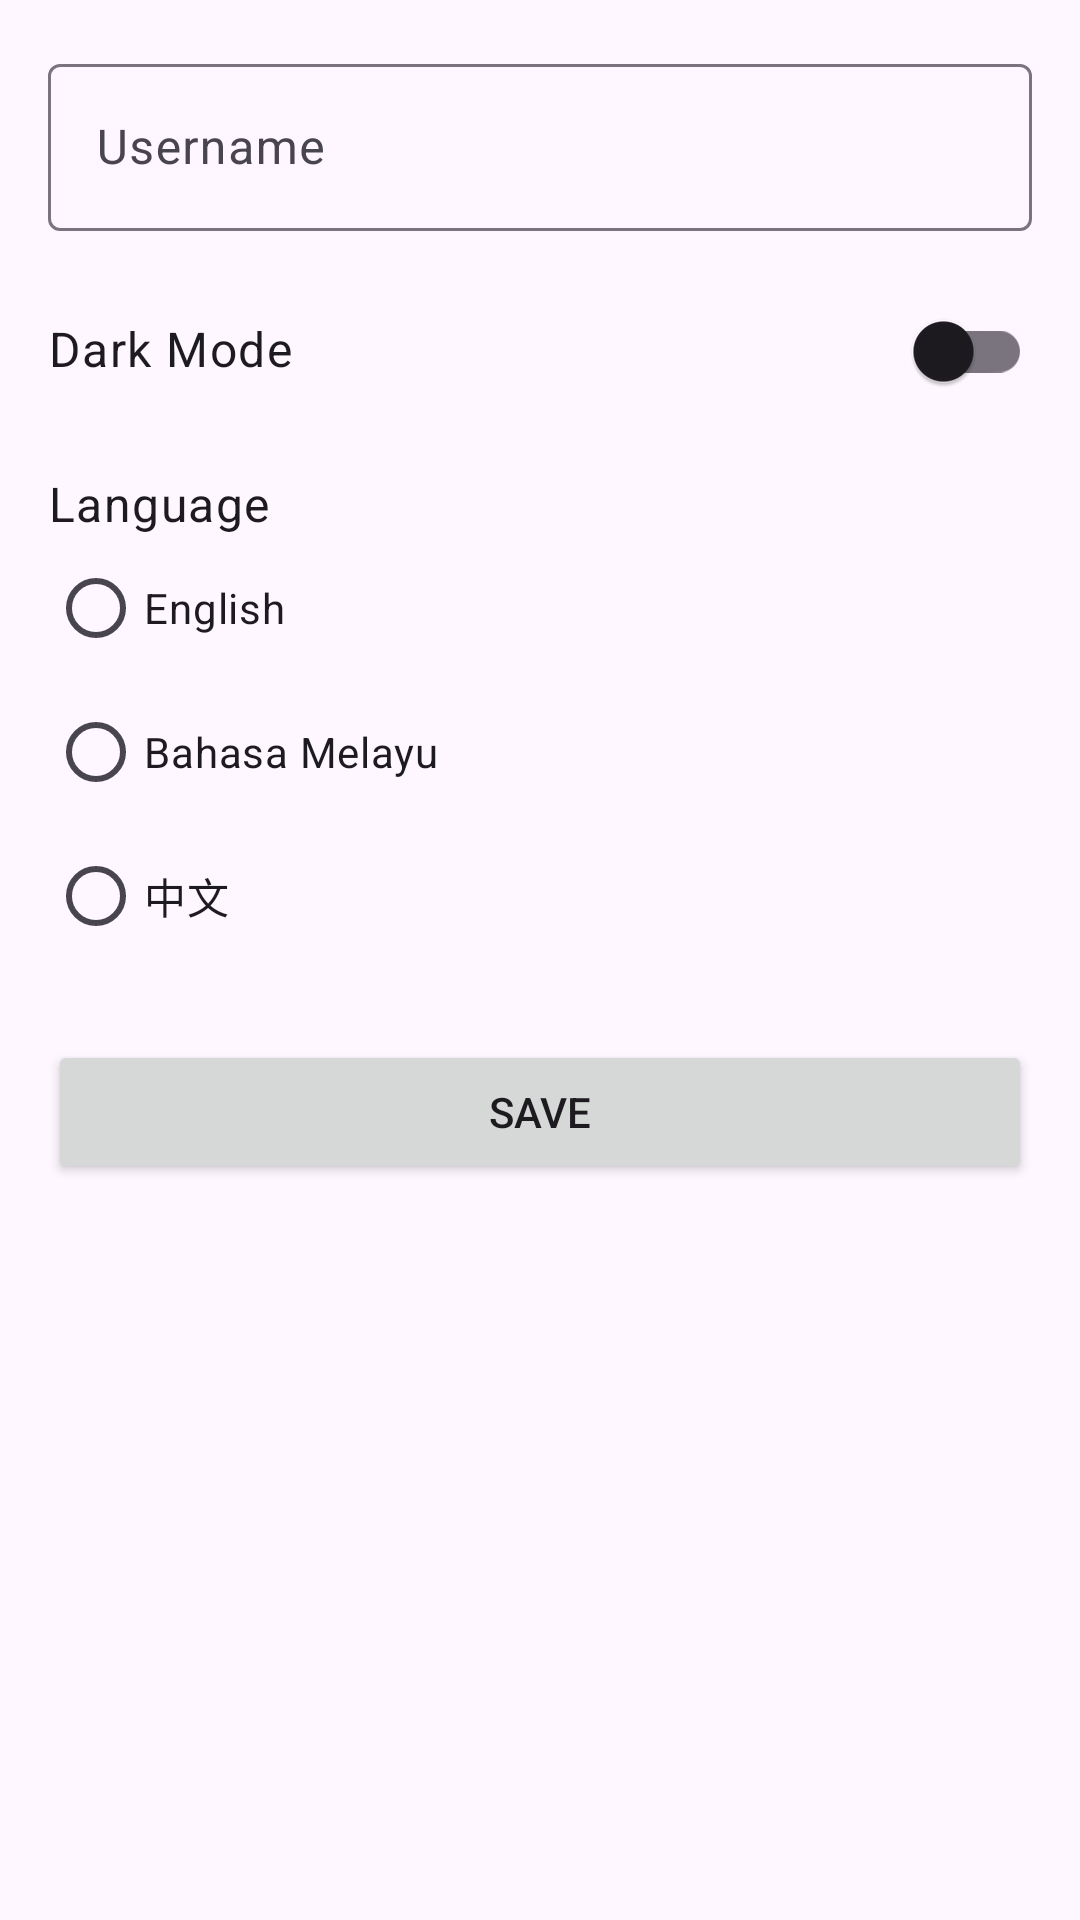

This screen was rendered from an Android layout file. Write that file and the resources it references.
<!-- AndroidManifest.xml: application theme Theme.BudgetMilestoneTracker -->
<!-- res/layout/fragment_profile.xml -->
<?xml version="1.0" encoding="utf-8"?>
<LinearLayout xmlns:android="http://schemas.android.com/apk/res/android"
    android:layout_width="match_parent"
    android:layout_height="match_parent"
    android:orientation="vertical"
    android:padding="16dp">

    <com.google.android.material.textfield.TextInputLayout
        android:layout_width="match_parent"
        android:layout_height="wrap_content"
        android:hint="@string/username">
        <com.google.android.material.textfield.TextInputEditText
            android:id="@+id/etUsername"
            android:layout_width="match_parent"
            android:layout_height="wrap_content"
            android:inputType="text" />
    </com.google.android.material.textfield.TextInputLayout>

    <LinearLayout
        android:layout_width="match_parent"
        android:layout_height="wrap_content"
        android:orientation="horizontal"
        android:layout_marginTop="16dp">

        <TextView
            android:layout_width="0dp"
            android:layout_weight="1"
            android:layout_height="wrap_content"
            android:text="@string/dark_mode"
            android:textAppearance="?attr/textAppearanceBodyLarge" />

        <com.google.android.material.switchmaterial.SwitchMaterial
            android:id="@+id/switchDarkMode"
            android:layout_width="wrap_content"
            android:layout_height="wrap_content" />
    </LinearLayout>

    <TextView
        android:layout_width="match_parent"
        android:layout_height="wrap_content"
        android:layout_marginTop="16dp"
        android:text="@string/language"
        android:textAppearance="?attr/textAppearanceBodyLarge" />

    <RadioGroup
        android:id="@+id/radioGroupLanguage"
        android:layout_width="match_parent"
        android:layout_height="wrap_content"
        android:orientation="vertical">

        <RadioButton
            android:id="@+id/radioEnglish"
            android:layout_width="wrap_content"
            android:layout_height="wrap_content"
            android:text="English" />
        <RadioButton
            android:id="@+id/radioMalay"
            android:layout_width="wrap_content"
            android:layout_height="wrap_content"
            android:text="Bahasa Melayu" />
        <RadioButton
            android:id="@+id/radioMandarin"
            android:layout_width="wrap_content"
            android:layout_height="wrap_content"
            android:text="中文" />
    </RadioGroup>

    <Button
        android:id="@+id/btnSave"
        android:layout_width="match_parent"
        android:layout_height="wrap_content"
        android:layout_marginTop="24dp"
        android:text="@string/save" />
</LinearLayout>
<!-- resources referenced by this layout -->
<resources>
  <string name="dark_mode">Dark Mode</string>
  <string name="language">Language</string>
  <string name="save">Save</string>
  <string name="username">Username</string>
  <style name="Theme.BudgetMilestoneTracker" parent="Theme.Material3.DayNight.NoActionBar">
          
          <item name="colorPrimary">@color/purple_500</item>
          <item name="colorPrimaryVariant">@color/purple_700</item>
          <item name="colorOnPrimary">@android:color/white</item>
  
          
          <item name="colorSecondary">@color/teal_200</item>
          <item name="colorSecondaryVariant">@color/teal_700</item>
          <item name="colorOnSecondary">@android:color/black</item>
  
          
          <item name="android:statusBarColor">@color/purple_700</item>
          <item name="android:windowLightStatusBar">false</item>
  
          
          <item name="shapeAppearanceSmallComponent">@style/ShapeAppearance.Small</item>
      </style>
  <color name="purple_500">#FF00897B</color>
  <color name="purple_700">#FF00695C</color>
  <color name="teal_200">#FF80CBC4</color>
  <color name="teal_700">#FF00796B</color>
  <style name="ShapeAppearance.Small" parent="ShapeAppearance.Material3.SmallComponent">
          <item name="cornerFamily">rounded</item>
          <item name="cornerSize">8dp</item>
      </style>
</resources>
